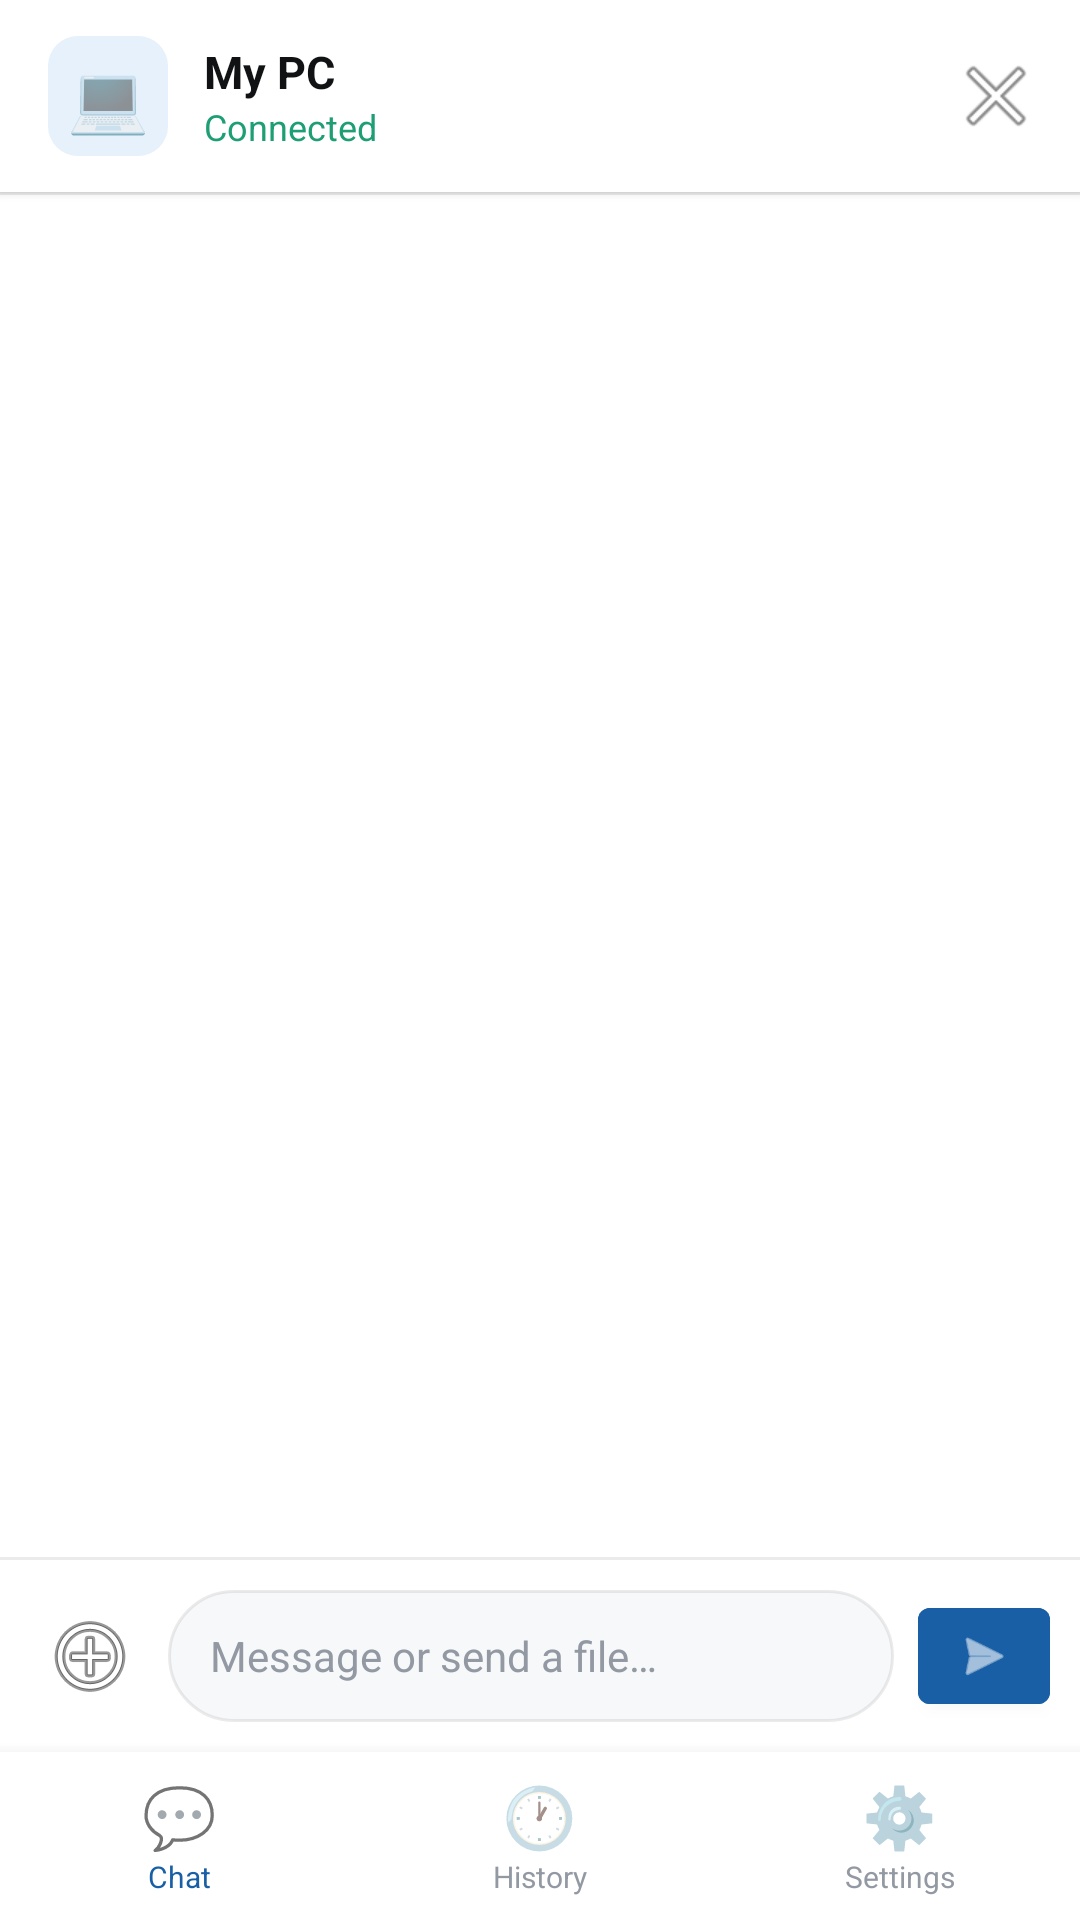

The Android layout XML behind this screen, and the referenced resources:
<!-- AndroidManifest.xml: application theme Theme.NexDrop -->
<!-- res/layout/activity_chat.xml -->
<?xml version="1.0" encoding="utf-8"?>
<LinearLayout xmlns:android="http://schemas.android.com/apk/res/android"
    android:layout_width="match_parent"
    android:layout_height="match_parent"
    android:orientation="vertical"
    android:background="@color/surface">

    
    <LinearLayout
        android:layout_width="match_parent"
        android:layout_height="64dp"
        android:orientation="horizontal"
        android:gravity="center_vertical"
        android:paddingStart="16dp"
        android:paddingEnd="8dp"
        android:background="@color/surface"
        android:elevation="2dp">

        
        <TextView
            android:layout_width="40dp"
            android:layout_height="40dp"
            android:text="💻"
            android:textSize="22sp"
            android:gravity="center"
            android:background="@drawable/bg_avatar"
            android:layout_marginEnd="12dp" />

        
        <LinearLayout
            android:layout_width="0dp"
            android:layout_height="wrap_content"
            android:layout_weight="1"
            android:orientation="vertical">

            <TextView
                android:id="@+id/tv_device_name"
                android:layout_width="wrap_content"
                android:layout_height="wrap_content"
                android:text="My PC"
                android:textSize="15sp"
                android:textStyle="bold"
                android:textColor="@color/text_primary" />

            <TextView
                android:id="@+id/tv_status"
                android:layout_width="wrap_content"
                android:layout_height="wrap_content"
                android:text="Connected"
                android:textSize="12sp"
                android:textColor="@color/green" />
        </LinearLayout>

        
        <ImageButton
            android:id="@+id/btn_disconnect"
            android:layout_width="40dp"
            android:layout_height="40dp"
            android:src="@android:drawable/ic_menu_close_clear_cancel"
            android:background="?attr/selectableItemBackgroundBorderless"
            android:contentDescription="Disconnect" />
    </LinearLayout>

    
    <View
        android:layout_width="match_parent"
        android:layout_height="1dp"
        android:background="@color/border" />

    
    <androidx.recyclerview.widget.RecyclerView
        android:id="@+id/rv_messages"
        android:layout_width="match_parent"
        android:layout_height="0dp"
        android:layout_weight="1"
        android:padding="12dp"
        android:clipToPadding="false"
        android:scrollbars="none" />

    
    <View
        android:layout_width="match_parent"
        android:layout_height="1dp"
        android:background="@color/border" />

    
    <LinearLayout
        android:layout_width="match_parent"
        android:layout_height="wrap_content"
        android:orientation="horizontal"
        android:gravity="center_vertical"
        android:padding="10dp"
        android:background="@color/surface">

        
        <ImageButton
            android:id="@+id/btn_attach"
            android:layout_width="40dp"
            android:layout_height="40dp"
            android:src="@android:drawable/ic_menu_add"
            android:background="?attr/selectableItemBackgroundBorderless"
            android:contentDescription="Attach file"
            android:layout_marginEnd="6dp" />

        
        <EditText
            android:id="@+id/et_message"
            android:layout_width="0dp"
            android:layout_height="44dp"
            android:layout_weight="1"
            android:hint="@string/send_hint"
            android:textSize="14sp"
            android:textColor="@color/text_primary"
            android:textColorHint="@color/text_hint"
            android:background="@drawable/bg_input"
            android:paddingStart="14dp"
            android:paddingEnd="14dp"
            android:singleLine="true"
            android:inputType="textMultiLine|textCapSentences"
            android:imeOptions="actionSend"
            android:layout_marginEnd="8dp" />

        
        <com.google.android.material.button.MaterialButton
            android:id="@+id/btn_send"
            style="@style/Widget.MaterialComponents.Button.Icon"
            android:layout_width="44dp"
            android:layout_height="44dp"
            android:backgroundTint="@color/blue"
            app:icon="@android:drawable/ic_menu_send"
            app:iconSize="20dp"
            app:iconPadding="0dp"
            android:contentDescription="Send"
            xmlns:app="http://schemas.android.com/apk/res-auto" />
    </LinearLayout>

    
    <LinearLayout
        android:layout_width="match_parent"
        android:layout_height="56dp"
        android:orientation="horizontal"
        android:background="@color/surface"
        android:elevation="8dp">

        <LinearLayout
            android:id="@+id/btn_chat_tab"
            android:layout_width="0dp"
            android:layout_height="match_parent"
            android:layout_weight="1"
            android:orientation="vertical"
            android:gravity="center"
            android:background="?attr/selectableItemBackground">
            <TextView android:layout_width="wrap_content"
                android:layout_height="wrap_content"
                android:text="💬" android:textSize="20sp" android:gravity="center" />
            <TextView android:layout_width="wrap_content"
                android:layout_height="wrap_content"
                android:text="Chat" android:textSize="10sp"
                android:textColor="@color/blue" />
        </LinearLayout>

        <LinearLayout
            android:id="@+id/btn_history"
            android:layout_width="0dp"
            android:layout_height="match_parent"
            android:layout_weight="1"
            android:orientation="vertical"
            android:gravity="center"
            android:background="?attr/selectableItemBackground">
            <TextView android:layout_width="wrap_content"
                android:layout_height="wrap_content"
                android:text="🕐" android:textSize="20sp" android:gravity="center" />
            <TextView android:layout_width="wrap_content"
                android:layout_height="wrap_content"
                android:text="History" android:textSize="10sp"
                android:textColor="@color/text_hint" />
        </LinearLayout>

        <LinearLayout
            android:layout_width="0dp"
            android:layout_height="match_parent"
            android:layout_weight="1"
            android:orientation="vertical"
            android:gravity="center"
            android:background="?attr/selectableItemBackground">
            <TextView android:layout_width="wrap_content"
                android:layout_height="wrap_content"
                android:text="⚙️" android:textSize="20sp" android:gravity="center" />
            <TextView android:layout_width="wrap_content"
                android:layout_height="wrap_content"
                android:text="Settings" android:textSize="10sp"
                android:textColor="@color/text_hint" />
        </LinearLayout>

    </LinearLayout>

</LinearLayout>
<!-- resources referenced by this layout -->
<resources>
  <color name="blue">#185FA5</color>
  <color name="border">#14000000</color>
  <color name="green">#1D9E75</color>
  <color name="surface">#FFFFFF</color>
  <color name="text_hint">#9399A3</color>
  <color name="text_primary">#111214</color>
  <!-- drawable bg_avatar (drawable) -->
  <?xml version="1.0" encoding="utf-8"?>
  <shape xmlns:android="http://schemas.android.com/apk/res/android"
      android:shape="rectangle">
      <solid android:color="@color/blue_light" />
      <corners android:radius="10dp" />
  </shape>
  <!-- drawable bg_input (drawable) -->
  <?xml version="1.0" encoding="utf-8"?>
  <shape xmlns:android="http://schemas.android.com/apk/res/android"
      android:shape="rectangle">
      <solid android:color="@color/bg" />
      <stroke android:width="1dp" android:color="@color/border" />
      <corners android:radius="22dp" />
  </shape>
  <string name="send_hint">Message or send a file…</string>
  <style name="Theme.NexDrop" parent="Theme.MaterialComponents.Light.NoActionBar">
          <item name="colorPrimary">@color/blue</item>
          <item name="colorPrimaryDark">@color/blue_dark</item>
          <item name="colorAccent">@color/blue</item>
          <item name="android:windowBackground">@color/bg</item>
          <item name="android:statusBarColor">@color/surface</item>
          <item name="android:navigationBarColor">@color/surface</item>
          <item name="android:windowLightStatusBar">true</item>
      </style>
  <color name="blue_light">#E6F1FB</color>
  <color name="bg">#F7F8FA</color>
  <color name="blue_dark">#0C447C</color>
</resources>
